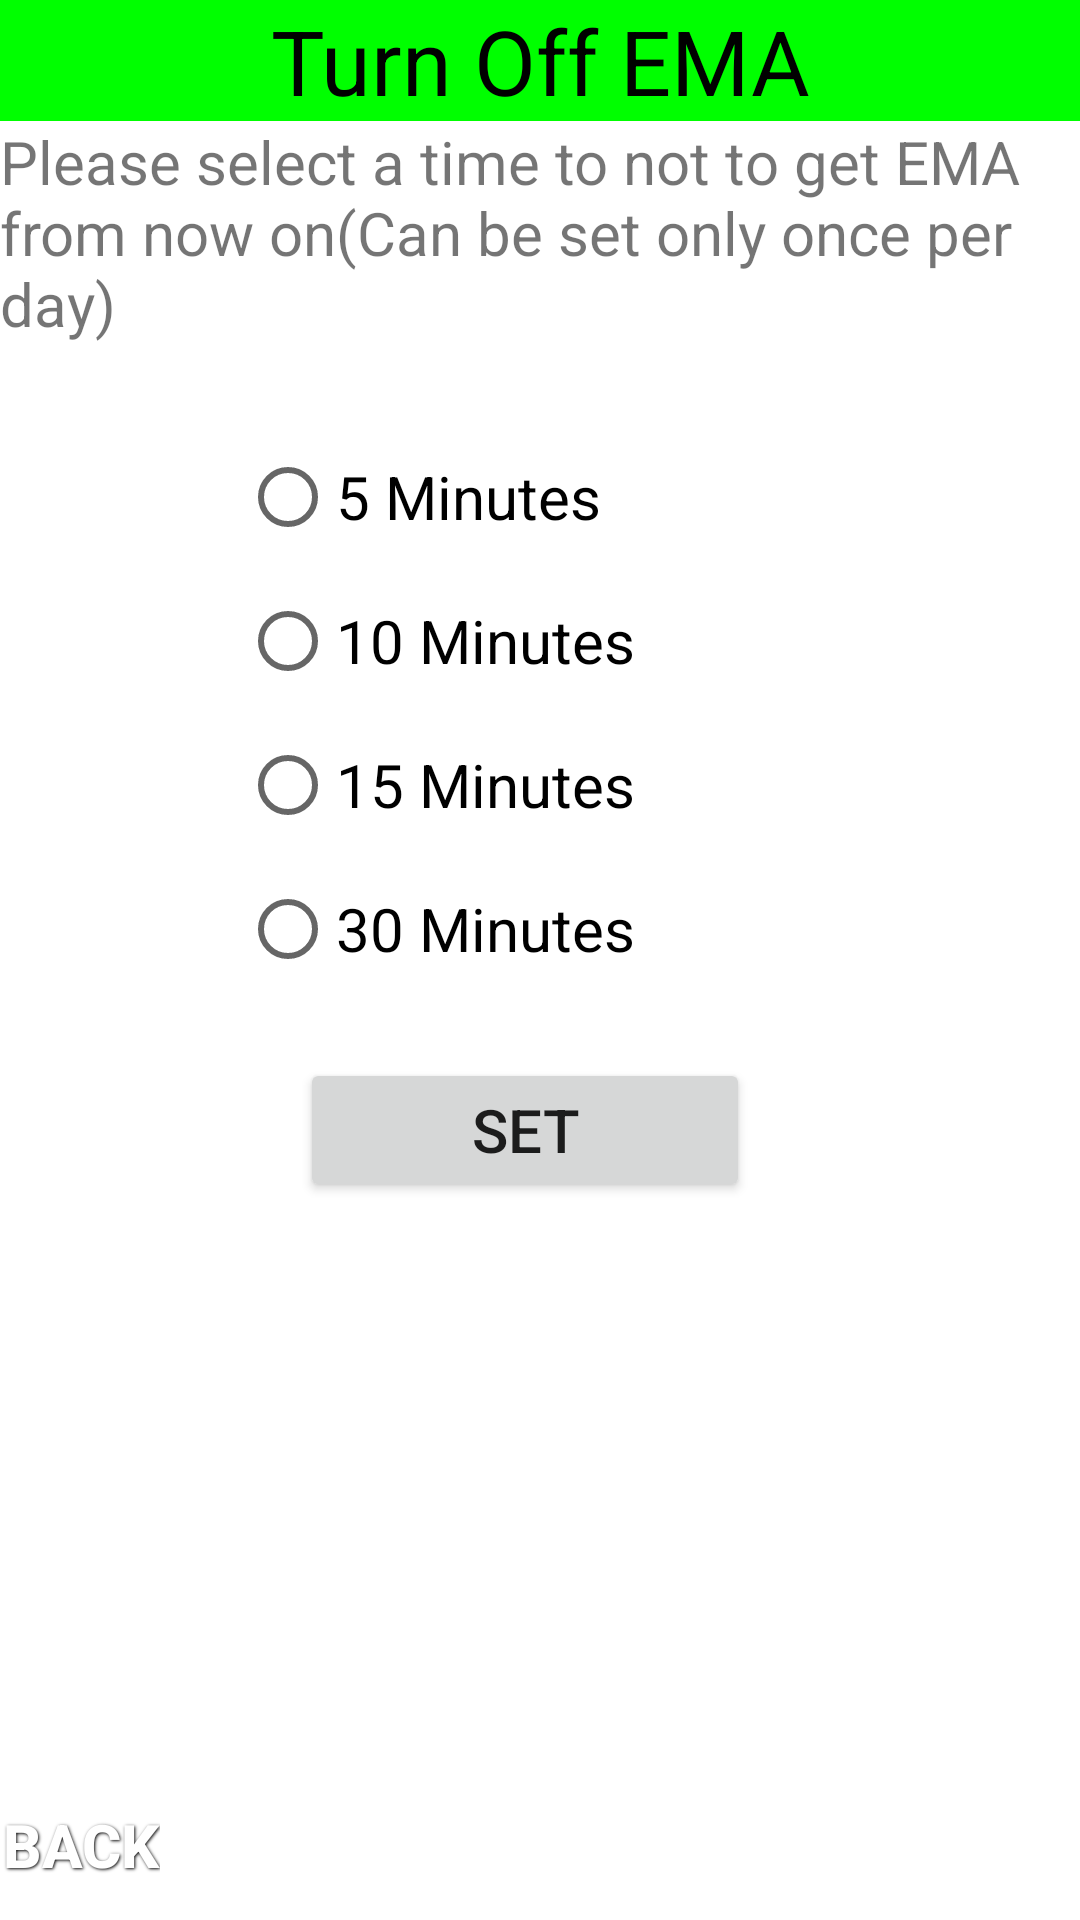

Produce the Android XML layout that renders to this screen, including the resource entries it uses.
<!-- AndroidManifest.xml: fallback theme Theme.MaterialComponents.DayNight.NoActionBar -->
<!-- res/layout/minnesota_silent_layout.xml -->
<?xml version="1.0" encoding="utf-8"?>
<RelativeLayout xmlns:android="http://schemas.android.com/apk/res/android"
    android:id="@+id/ButtonLayout"
    android:layout_width="fill_parent"
    android:layout_height="fill_parent" >

    
    
    
    
    

    <Button
        android:id="@+id/BackButton"
        style="@style/button_text"
        android:layout_width="wrap_content"
        android:layout_height="wrap_content"
        android:layout_alignParentBottom="true"
        android:layout_alignParentLeft="true"
        android:background="@drawable/button_red"
        android:minWidth="100px"
        android:text="Back"
        android:textSize="20sp" >

        
        
    </Button>

    

    <LinearLayout
        android:id="@+id/linearLayout2"
        android:layout_width="fill_parent"
        android:layout_height="wrap_content"
        android:layout_alignParentLeft="true"
        android:layout_below="@+id/LinearLayout1"
        android:orientation="vertical"
        android:paddingLeft="80dp" >

        <RadioGroup
            android:id="@+id/radioSilentGroup"
            android:layout_width="wrap_content"
            android:layout_height="wrap_content" >

            <RadioButton
                android:id="@+id/radio5"
                android:layout_width="wrap_content"
                android:layout_height="wrap_content"
                android:text="5 Minutes"
                android:textSize="20sp" />

            <RadioButton
                android:id="@+id/radio10"
                android:layout_width="wrap_content"
                android:layout_height="wrap_content"
                android:text="10 Minutes"
                android:textSize="20sp" />

            <RadioButton
                android:id="@+id/radio15"
                android:layout_width="wrap_content"
                android:layout_height="wrap_content"
                android:text="15 Minutes"
                android:textSize="20sp" />

            <RadioButton
                android:id="@+id/radio30"
                android:layout_width="wrap_content"
                android:layout_height="wrap_content"
                android:text="30 Minutes"
                android:textSize="20sp" />
        </RadioGroup>
    </LinearLayout>

    <LinearLayout
        android:id="@+id/LinearLayout1"
        android:layout_width="fill_parent"
        android:layout_height="wrap_content"
        android:layout_alignParentLeft="true"
        android:layout_alignParentTop="true"
        android:orientation="vertical" >

        <TextView
            android:id="@+id/incentives"
            android:layout_width="fill_parent"
            android:layout_height="wrap_content"
            android:layout_gravity="center_horizontal"
            android:background="#ff00ff00"
            android:gravity="center_horizontal"
            android:text="Turn Off EMA"
            android:textColor="#ff000000"
            android:textSize="30sp" />

        <TextView
            android:id="@+id/textView1"
            android:layout_width="wrap_content"
            android:layout_height="wrap_content"
            android:text="Please select a time to not to get EMA from now on(Can be set only once per day)"
            android:textSize="20sp" />

        <TextView
            android:id="@+id/eodlabel"
            android:layout_width="wrap_content"
            android:layout_height="wrap_content"
            android:textSize="20sp" />
    </LinearLayout>

    <RelativeLayout
        android:id="@+id/RelativeLayout1"
        android:layout_width="190dp"
        android:layout_height="86dp"
        android:layout_alignParentLeft="true"
        android:layout_alignParentRight="true"
        android:layout_below="@+id/linearLayout2"
        android:gravity="center"
        android:paddingRight="10dp" >

        <Button
            android:id="@+id/button_ok"
            android:layout_width="wrap_content"
            android:layout_height="wrap_content"
            android:layout_alignParentLeft="true"
            android:layout_alignParentTop="true"
            android:minWidth="150dp"
            android:text="Set"
            android:textSize="20sp" />
    </RelativeLayout>

</RelativeLayout>
<!-- resources referenced by this layout -->
<resources>
  <style name="button_text">
      <item name="android:layout_width">fill_parent</item>
      <item name="android:layout_height">wrap_content</item>
      <item name="android:textColor">#ffffff</item>
      <item name="android:gravity">center</item>
      <item name="android:layout_margin">1dp</item>
      <item name="android:textSize">20dp</item>
      <item name="android:textStyle">bold</item>
      <item name="android:shadowColor">#000000</item>
      <item name="android:shadowDx">1</item>
      <item name="android:shadowDy">1</item>
      <item name="android:shadowRadius">2</item>
    </style>
</resources>
